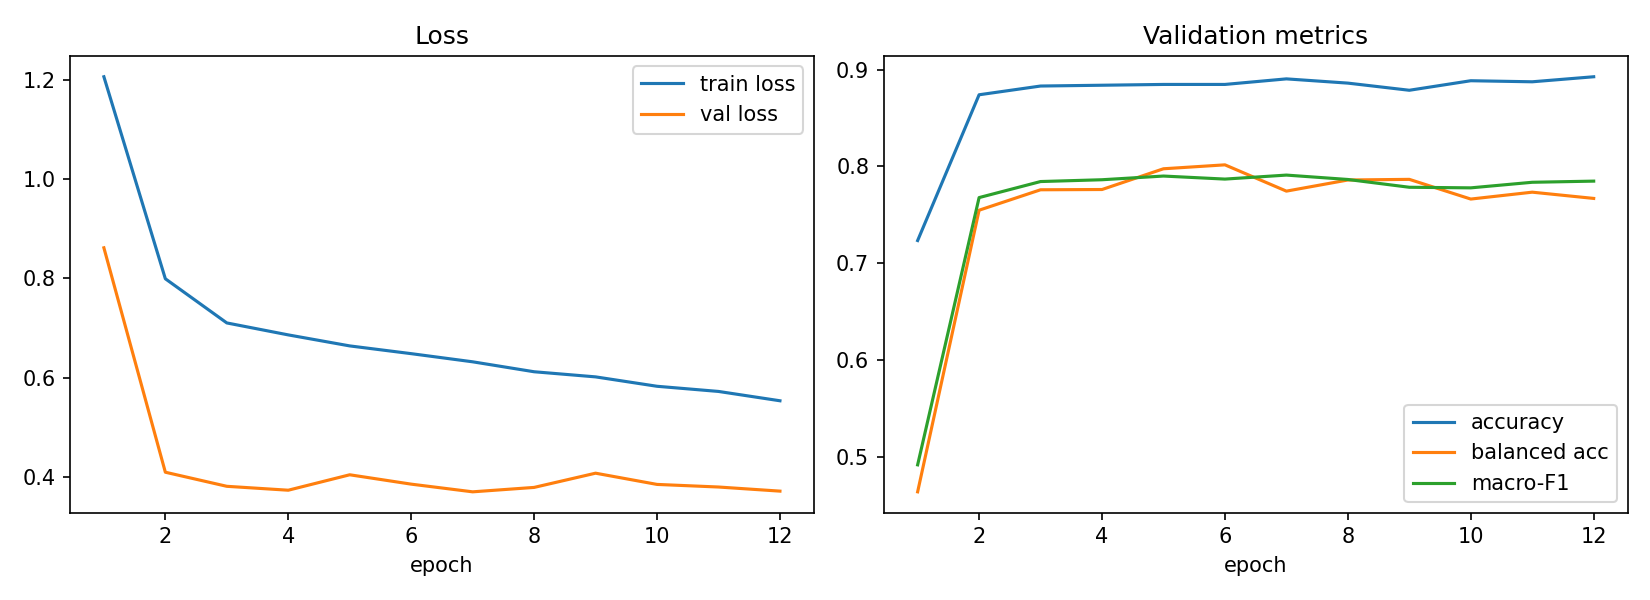

Data behind this chart, as committed beside it:
epoch, train_loss, val_loss, val_acc, val_balanced_acc, val_macro_f1, lr_head, time_s
1, 1.207, 0.862, 0.7234, 0.4638, 0.4917, 0.001, 85.51
2, 0.7994, 0.4089, 0.874, 0.7548, 0.7678, 0.0009932, 86.52
3, 0.7103, 0.3804, 0.8831, 0.7759, 0.7844, 0.0009729, 88.82
4, 0.6861, 0.3725, 0.8839, 0.7762, 0.7863, 0.0009397, 88.51
5, 0.6639, 0.4037, 0.8847, 0.7976, 0.7901, 0.0008946, 108.1
6, 0.6482, 0.3848, 0.8847, 0.8016, 0.7869, 0.0008386, 77.58
7, 0.6318, 0.3693, 0.8905, 0.7745, 0.7911, 0.0007735, 77.9
8, 0.6117, 0.3782, 0.8861, 0.786, 0.7865, 0.0007008, 80.17
9, 0.6014, 0.4069, 0.8787, 0.7866, 0.7785, 0.0006227, 80.69
10, 0.5824, 0.3842, 0.8886, 0.7663, 0.7779, 0.0005413, 81.87
11, 0.572, 0.379, 0.8875, 0.7734, 0.7836, 0.0004587, 81.24
12, 0.5531, 0.3707, 0.8927, 0.767, 0.7848, 0.0003773, 79.38
